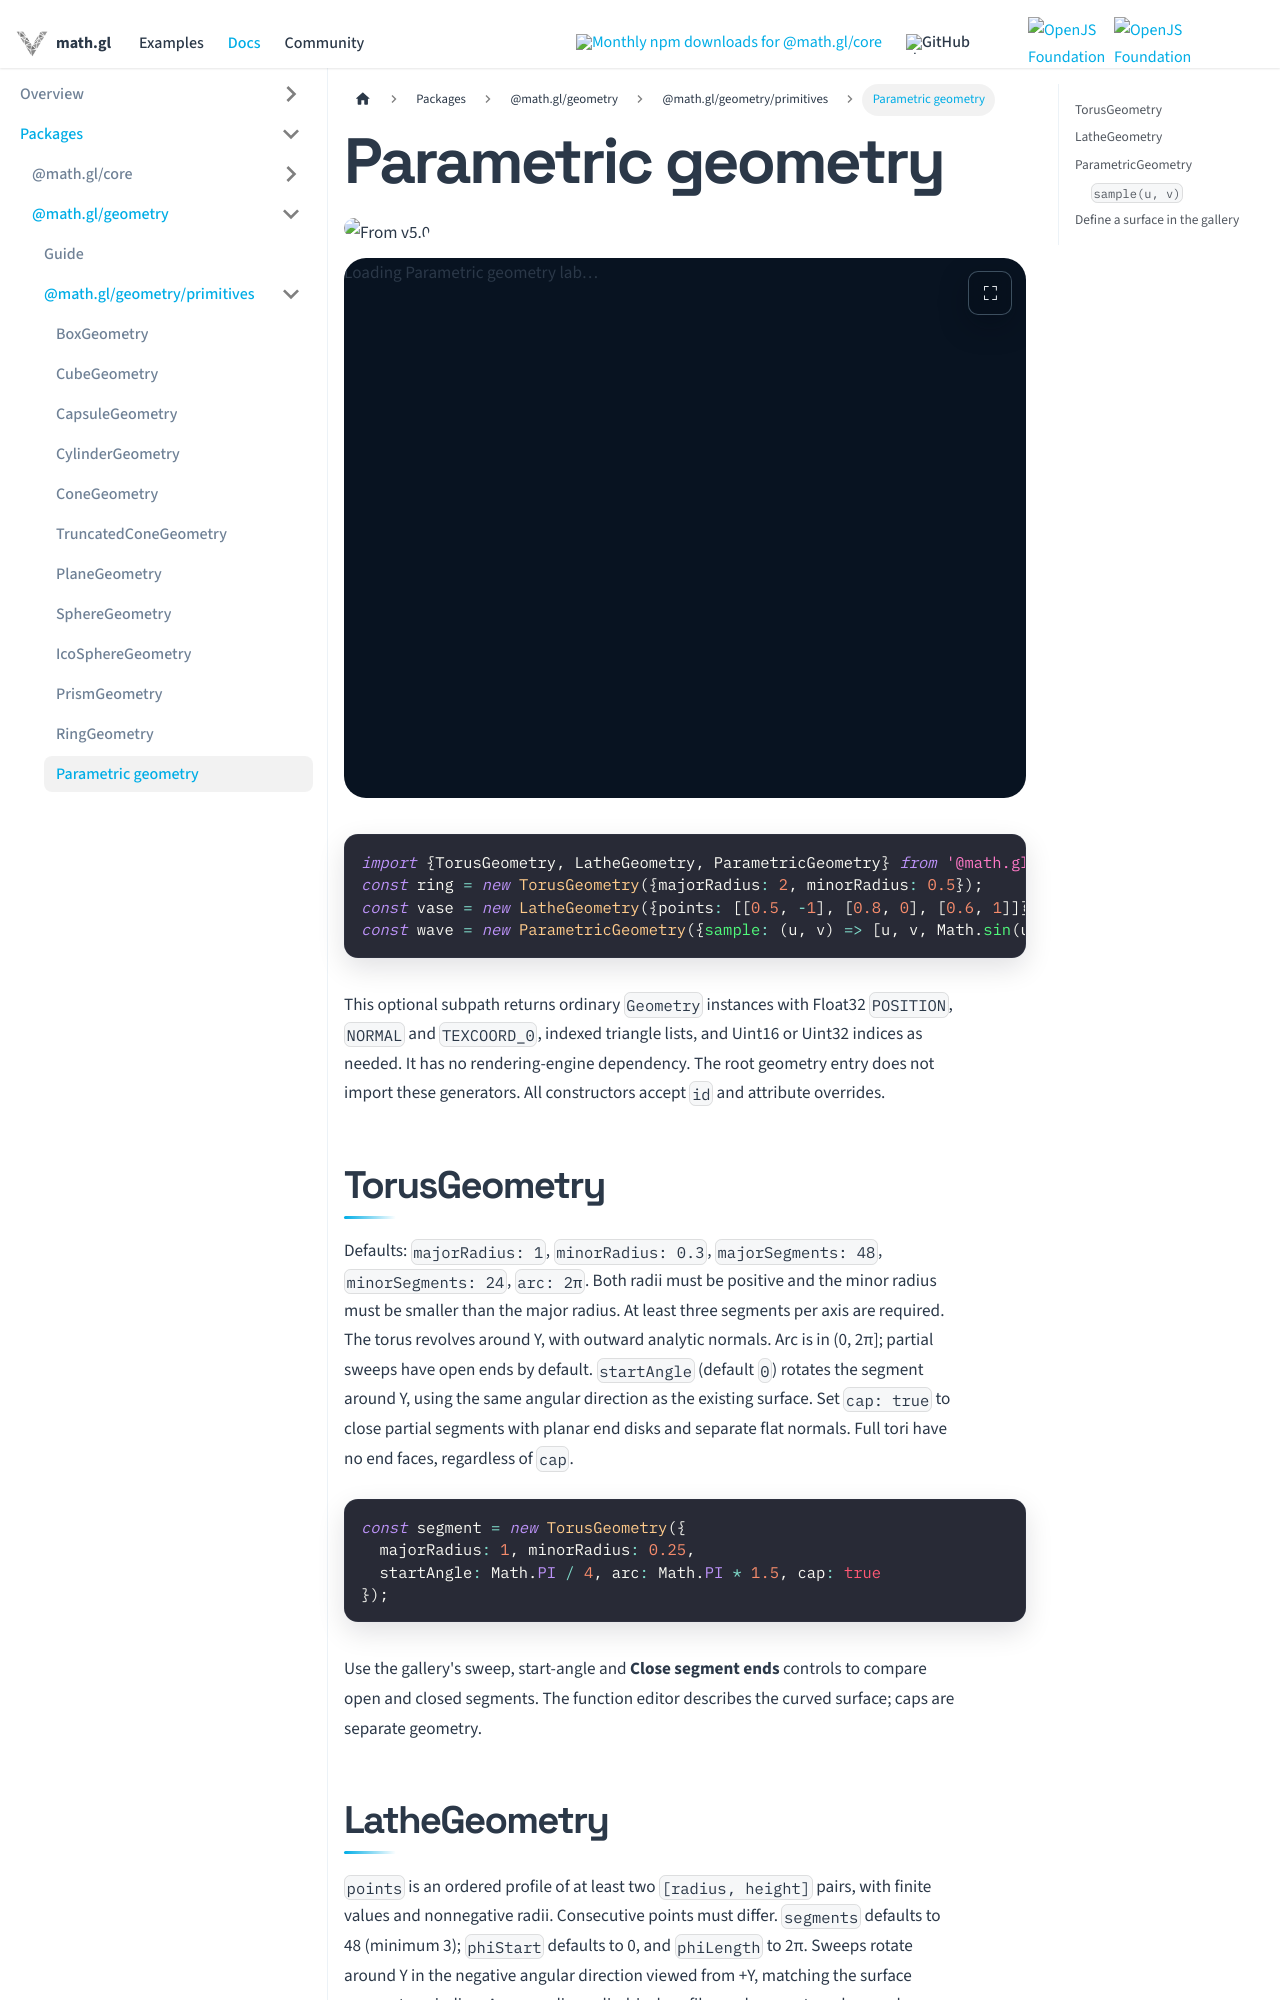

repository: visgl/math.gl · page: docs/modules/geometry/api-reference/parametric.html · generator: docusaurus

# Parametric geometry

<p class="badges">
  <img src="https://img.shields.io/badge/From-v5.0-blue.svg?style=flat-square" alt="From v5.0" />
</p>

import Example from '@site/src/components/parametric-geometry';

<Example inline interactive height={540} />

```typescript
import {TorusGeometry, LatheGeometry, ParametricGeometry} from '@math.gl/geometry/primitives';
const ring = new TorusGeometry({majorRadius: 2, minorRadius: 0.5});
const vase = new LatheGeometry({points: [[0.5, -1], [0.8, 0], [0.6, 1]]});
const wave = new ParametricGeometry({sample: (u, v) => [u, v, Math.sin(u * 6) * 0.2]});
```

This optional subpath returns ordinary `Geometry` instances with Float32 `POSITION`,
`NORMAL` and `TEXCOORD_0`, indexed triangle lists, and Uint16 or Uint32 indices as
needed. It has no rendering-engine dependency. The root geometry entry does not
import these generators. All constructors accept `id` and attribute overrides.

## TorusGeometry

Defaults: `majorRadius: 1`, `minorRadius: 0.3`, `majorSegments: 48`,
`minorSegments: 24`, `arc: 2π`. Both radii must be positive and the minor radius
must be smaller than the major radius. At least three segments per axis are
required. The torus revolves around Y, with outward analytic normals. Arc is in
(0, 2π]; partial sweeps have open ends by default. `startAngle` (default `0`) rotates
the segment around Y, using the same angular direction as the existing surface.
Set `cap: true` to close partial segments with planar end disks and separate flat
normals. Full tori have no end faces, regardless of `cap`.

```typescript
const segment = new TorusGeometry({
  majorRadius: 1, minorRadius: 0.25,
  startAngle: Math.PI / 4, arc: Math.PI * 1.5, cap: true
});
```

Use the gallery's sweep, start-angle and **Close segment ends** controls to compare
open and closed segments. The function editor describes the curved surface; caps
are separate geometry.
